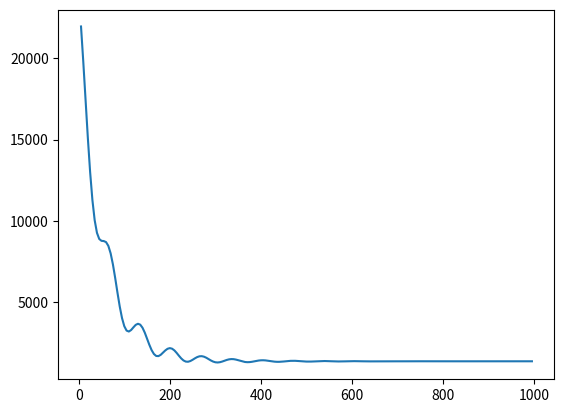

The matplotlib source for this figure:
import matplotlib.pyplot as plt
import numpy as np


class SpectralDensity:
    """
       This class is used to build the spectral density for the over and under oscillation mode.
       """

    def __init__(self, lamd, gamma, kBT, h_bar):
        self.lamd = lamd
        self.gamma = gamma
        self.kBT = kBT
        self.h_bar = h_bar
        # self.omega = omega
        # self.omega_c = omega_c

    def calculate(self):
        pass

    def plotting(self, x_axis):
        return plt.plot(x_axis, self.calculate())  # ex: SpectralDensity.plotting(over,omega_list)


class Spectral_OverDamped(SpectralDensity):
    def __init__(self, omega):
        super().__init__(lamd, gamma, kBT, h_bar)
        self.omega = omega

    # Class_methods:
    # ==============
    def calculate(self):
        return 2 * self.lamd * self.omega * self.gamma / (self.omega ** 2 + self.gamma ** 2)


class Spectral_UnderDamped(SpectralDensity):
    def __init__(self, omega, omega_c):
        super().__init__(lamd, gamma, kBT, h_bar)
        self.omega = omega
        self.omega_c = omega_c

    def calculate(self):
        return (2 * self.lamd * self.gamma * self.omega * self.omega_c ** 2) / (
                (omega_c ** 2 - self.omega ** 2) ** 2 + (self.omega ** 2) * (self.gamma ** 2))


class CorrelationFunction(SpectralDensity):
    """
    This class is used to calculate the Bath Correlation Function for the over and under damped oscillation modes.
    """

    def __init__(self):
        super().__init__(lamd, gamma, kBT, h_bar)

    def calculate(self):
        pass

    def plotting(self, x_axis):
        plt.plot(x_axis, self.calculate())  # ex: SpectralDensity.plotting(over,omega_list)


class Correlation_overDamped(Spectral_UnderDamped):
    def __init__(self, omega, omega_c, t):
        super().__init__(omega, omega_c)
        self.t = t

    def calculate(self):
        """
        This function is used to calculate the overdamped mode at high temperature approximation:
        Equation:
        bcf(t) = lambda_k * gamma_k * (coth(beta*gamma_k/2)-1j) * exp(-gamma_k*t)

        """
        beta = 1 / self.kBT
        cot = 1 / np.tan((gamma * beta) / 2)
        return lamd * gamma * (cot - 1j) * np.exp(-gamma * self.t / self.h_bar)


class Correlation_underDamped(Spectral_UnderDamped):
    def __init__(self, omega, omega_c, t):
        super().__init__(omega, omega_c)
        self.t = t

    def calculate(self):
        """
        This function is used to calculate the under-damped mode at high temperature approximation:
        FORMULA:
        bcf(t) = lambda_k * omega_k**2/(2*chi_k) * [coth(beta*(chi_k+1j*gamma_k/2)/2)-1] * exp(-(gamma_k/2-1j*chi_k)*t)
                +lambda_k * omega_k**2/(2*chi_k) * [-coth(beta*(-chi_k+1j*gamma_k/2)/2)+1] * exp(-(gamma_k/2+1j*chi_k)*t)

        """
        beta = 1 / self.kBT
        ki = np.sqrt(self.omega_c ** 2 - (self.gamma ** 2 / 4))

        coth_plus_analytical = 1 / np.tanh(beta * (ki + 1j * self.gamma / 2) / 2)
        coth_negative_analytical = 1 / np.tanh(beta * (- ki + 1j * self.gamma / 2) / 2)

        exp_plus_analytical = np.exp(-self.t * (self.gamma / 2 + 1j * ki) / self.h_bar)
        exp_negative_analytical = np.exp(-self.t * (self.gamma / 2 - 1j * ki) / self.h_bar)
        constant = self.lamd * self.omega_c ** 2 / (2 * ki)

        return constant * (coth_plus_analytical - 1) * exp_negative_analytical + (
                - coth_negative_analytical + 1) * exp_plus_analytical


class MatsubaraApproximation(CorrelationFunction):
    """
    This class is used to calculate the matsubura approximation for both the over and under oscillation modes.
    # Low Temp approximation: gamma * T > 1
    """

    def __init__(self):
        super().__init__()

    def calculate(self):
        pass


class Mats_overDamped(Correlation_overDamped):
    def __init__(self, omega, omega_c, t, l, N):
        super().__init__(omega, omega_c, t)
        self.l = l
        self.N = N

    def calculate(self):
        """
        This is the Matsubara approximation for the over-damped mode at the low temperature approximation.
        Equation:
        - 4 * lambda_k * gamma_k/beta * sum_l(eta_l * nu_l/( gamma_k**2-nu_l**2)*exp(-nu_l*t) )
        with beta = 1/temp
        """
        beta = 1 / kBT
        eta = 1
        # neu = 2 * np.pi * l / beta
        sigma_sum = np.array(
            [ (eta * 2 * np.pi * l_min / beta) * np.exp(- 2 * np.pi * l_min / beta * self.t / self.h_bar) / (
                    gamma ** 2 - (2 * np.pi * l_min / beta) ** 2) for l_min in range(self.l, self.N) ]).sum()
        return sigma_sum * 4 * lamd * gamma / beta


class Mats_underDamped(Correlation_underDamped):
    def __init__(self, omega, omega_c, t, l, N):
        super().__init__(omega, omega_c, t)
        self.l = l
        self.N = N

    def calculate(self):
        """
        This is the Matsubara approximation for the under-damped mode at the low temperature approximation.
        Equation:
        - 4 * lambda_k * gamma_k/beta *omega_k**2 * sum_l(eta_l * nu_l/((
        omega_k**2+nu_l**2)**2-gamma_k**2*nu_l**2)*exp(-nu_l*t) ) with beta = 1/temp and chi_k = np.sqrt(
        omega_k**2-gamma_k**2/4)
        """
        beta = 1 / self.kBT
        eta = 1
        # neu = 2 * np.pi * l / beta
        constant = 4 * self.lamd * self.gamma * self.omega_c ** 2 / beta
        sigma_sum = np.array(
            [ (eta * 2 * np.pi * l_min / beta) * np.exp((- 2 * np.pi * l_min / beta) * self.t / self.h_bar) / (
                    (self.omega_c ** 2 + (2 * np.pi * l_min / beta) ** 2) ** 2 - (
                    self.gamma ** 2 * (2 * np.pi * l_min / beta) ** 2)) for l_min in range(self.l, self.N) ]).sum()
        return constant * sigma_sum


class Combine_Spectral(Spectral_OverDamped, Spectral_UnderDamped):
    def __init__(self, omega, omega_c):
        super().__init__(omega, omega_c)
        super().__init__(omega, omega_c)

    def Addition(self):
        return Spectral_UnderDamped.calculate() + Spectral_OverDamped.calculate()


# Constants:
# ----------
T = 295  # Unit : K
kBT = 0.69503 * T  # Unit: cm^-1
h_bar = 5308  # Unit: cm^-1 * fs
gamma = 100  # Unit: cm^-1
lamd = 50  # Unit : cm^-1
delta_t = 5  # Unit:fs
t_list = np.arange(delta_t, 1000, delta_t)  # Unit : fs
delta_omega = 1  # Unit: cm^-1
omega_list = np.arange(delta_omega, 1000, delta_omega)  # Unit: cm^-1
omega_c = 500  # Unit: cm^-1
l = 0
N = 40

# # Object Instantiation:
# # ---------------------
SD = SpectralDensity(lamd, gamma, kBT, h_bar)
SD_over = Spectral_OverDamped(omega_list)
SD_under = Spectral_UnderDamped(omega_list, omega_c)
Mats_over = Mats_overDamped(omega_list, omega_c, t_list, l, N)
Mats_under = Mats_underDamped(omega_list, omega_c, t_list, l, N)

Total_SD = SD_over.calculate() + SD_under.calculate()  # construct 1 over & 1 under-damped mode
Correlation = CorrelationFunction()
corr_over = Correlation_overDamped(omega_list, omega_c, t_list)
corr_under = Correlation_underDamped(omega_list, omega_c, t_list)

Total_correlation = corr_over.calculate() - Mats_over.calculate() + corr_under.calculate() - Mats_under.calculate()

plt.plot(t_list, Total_correlation)
plt.show()

# # storing list:
# # -------------
BCF_under_damped_highTemp = [ ]
BCF_over_damped_highTemp = [ ]
BCF_under_damped_lowTemp = [ ]
BCF_over_damped_lowTemp = [ ]
#
# for t in t_list:
#     # High temp approximation:
#     # ------------------------
#     BCF_under_damped_highTemp.append(C_t.correlation_underDamped_mode(t))
#     BCF_over_damped_highTemp.append(C_t.correlation_overDamped_mode(t))
#     # Low temperature approximation:
#     # ------------------------------
#     BCF_over_damped_lowTemp.append(
#         C_t.correlation_overDamped_mode(t) - MatsubaraApproximation.Mats_overDamped(t, l, N))
#     BCF_under_damped_lowTemp.append(
#         C_t.correlation_underDamped_mode(t) - MatsubaraApproximation.Mats_underDamped(t, l, N))
#
# Total_BCF_highTemp = np.array(BCF_under_damped_highTemp) + np.array(BCF_over_damped_highTemp)
# Total_BCF_lowTemp = np.array(BCF_under_damped_lowTemp) + np.array(BCF_over_damped_lowTemp)
#
# Total_SD = SD.J_overDamped_mode() + SD.J_underDamped_mode(omega_c)  # construct 1 over & 1 under-damped mode
#
# # Plotting:
# # ---------
# # plt.plot(t_list, Total_BCF_highTemp)
# # plt.plot(t_list,Total_BCF_lowTemp)
# # plt.plot(Total_SD)
# # plt.plot(t_list, BCF_over_damped_lowTemp)
# # plt.plot(t_list, BCF_under_damped_lowTemp)
# # plt.show()
#
# fig, axs = plt.subplots(2)
# axs[ 0 ].plot(t_list, Total_BCF_highTemp, 'g')
# # axs[ 1 ].plot(t_list,Total_BCF_lowTemp, 'r')
# axs[ 1 ].plot(Total_SD, 'g--')
# plt.show()


# SD = SpectralDensity(lamd, gamma, kBT, h_bar)
# SD_over = Spectral_OverDamped(omega_list)
# SD_under = Spectral_UnderDamped(omega_list, omega_c)
# SD_over.plotting(omega_list)
# Correlation = CorrelationFunction()
# corr_over = Correlation_overDamped(omega_list, omega_c, t_list)
# corr_under = Correlation_underDamped(omega_list, omega_c, t_list)
# SD_comb = Combine_Spectral(omega_list,omega_c)
